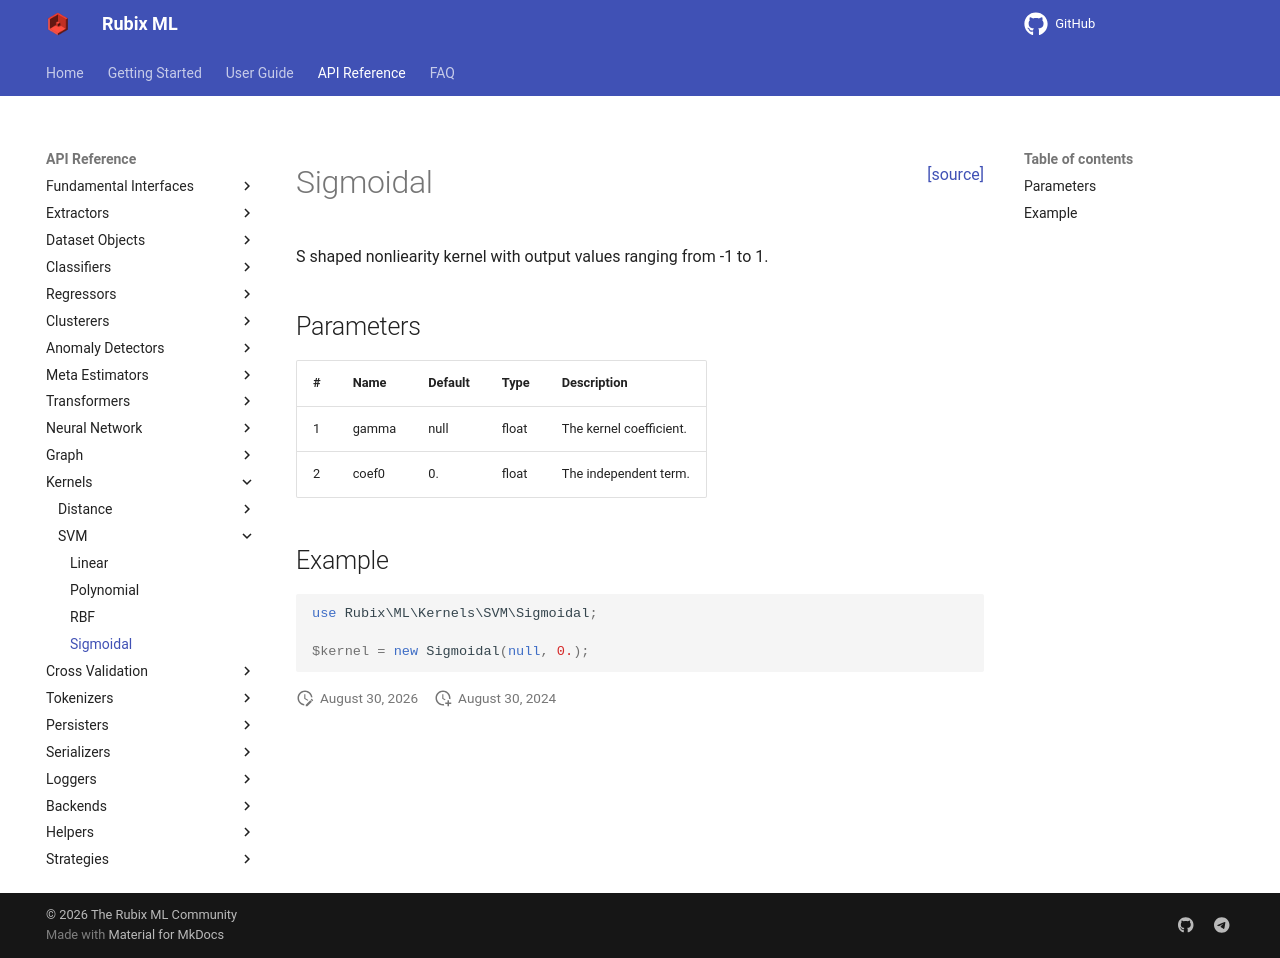

repository: RubixML/ML · page: 3.0/kernels/svm/sigmoidal.html · generator: mkdocs

<span style="float:right;"><a href="https://github.com/RubixML/ML/blob/master/src/Kernels/SVM/Sigmoidal.php">[source]</a></span>

# Sigmoidal

S shaped nonliearity kernel with output values ranging from -1 to 1.

## Parameters

| # | Name | Default | Type | Description |
| --- | --- | --- | --- | --- |
| 1 | gamma | null | float | The kernel coefficient. |
| 2 | coef0 | 0. | float | The independent term. |

## Example

```php
use Rubix\ML\Kernels\SVM\Sigmoidal;

$kernel = new Sigmoidal(null, 0.);
```
